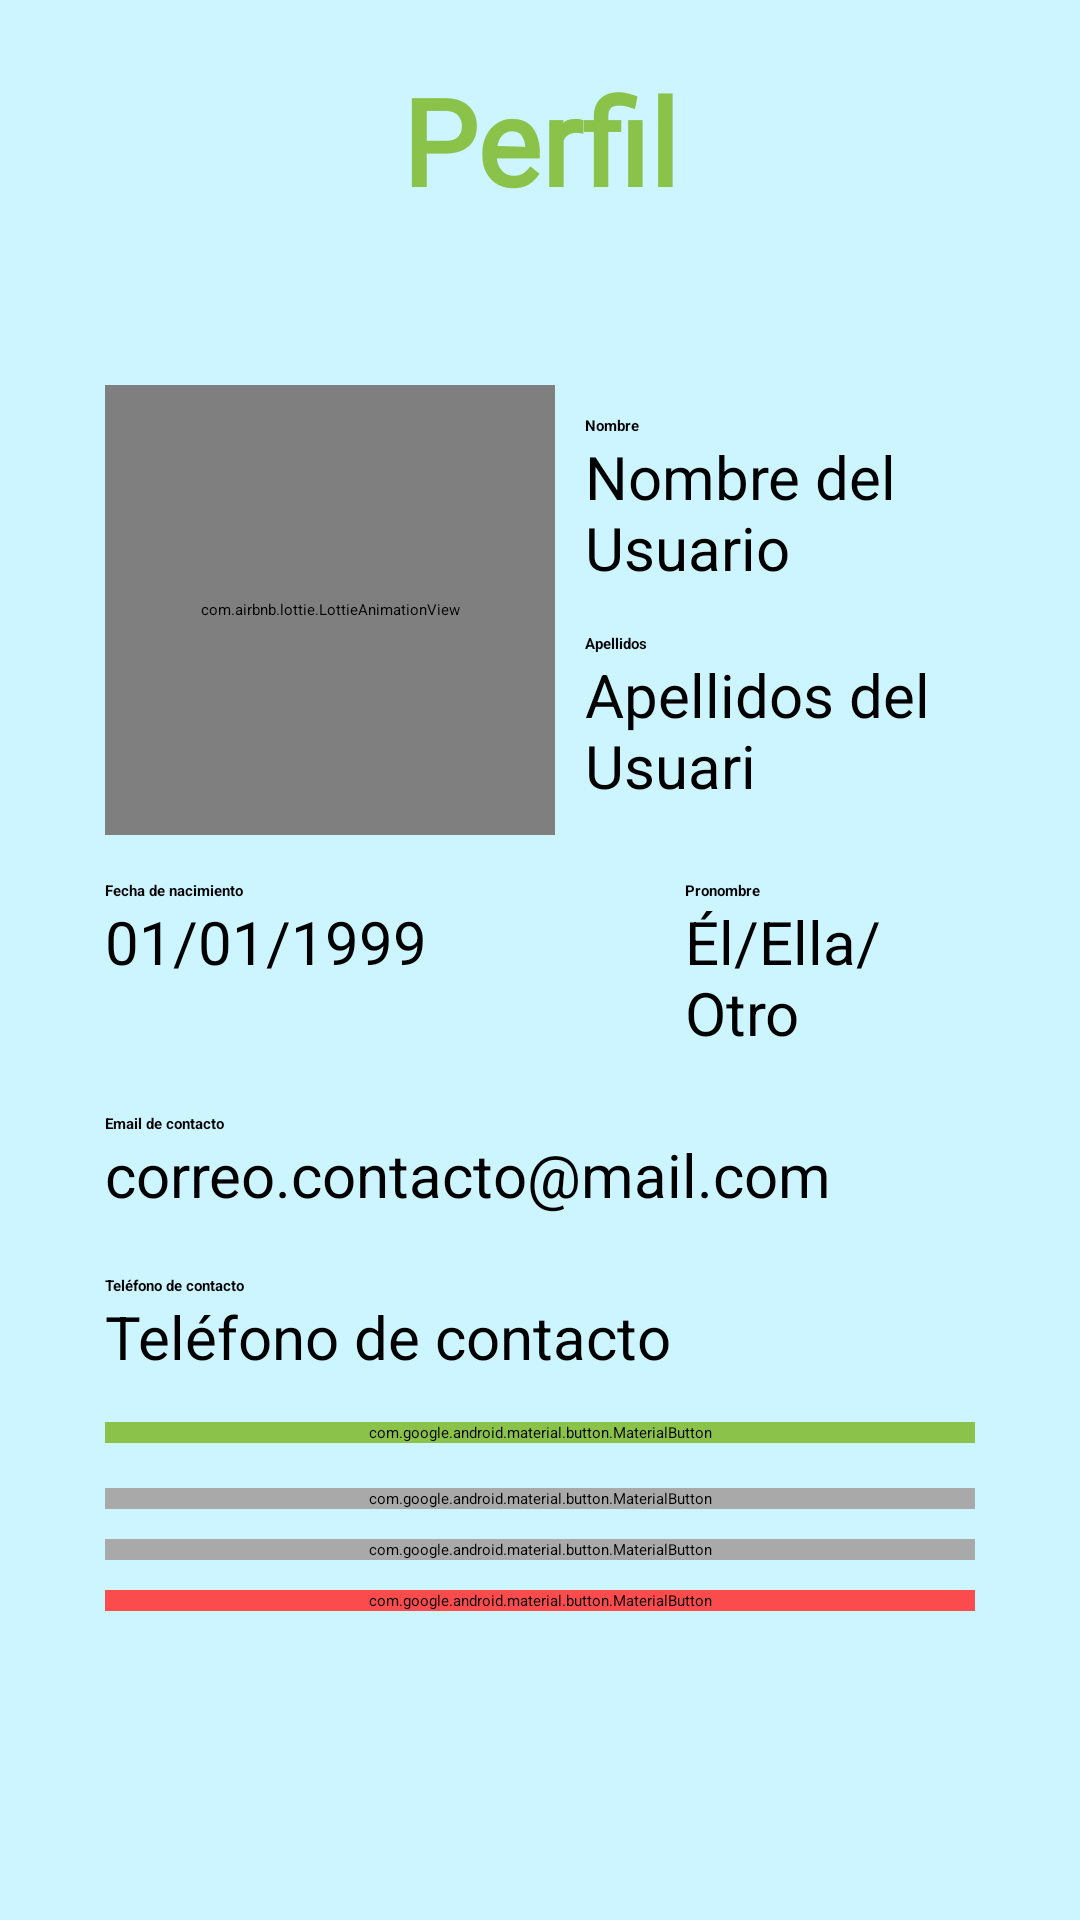

Here is an Android app screen rendered from its layout file. Give the layout XML and the strings, colors and styles it references.
<!-- AndroidManifest.xml: application theme Theme.MyPet -->
<!-- res/layout/fragment_profile.xml -->
<?xml version="1.0" encoding="utf-8"?>
<androidx.constraintlayout.widget.ConstraintLayout xmlns:android="http://schemas.android.com/apk/res/android"
    xmlns:app="http://schemas.android.com/apk/res-auto"
    xmlns:tools="http://schemas.android.com/tools"
    android:id="@+id/main"
    android:layout_width="match_parent"
    android:layout_height="match_parent"
    android:background="#CCF5FF"
    android:orientation="vertical">

    <TextView
        android:id="@+id/tvContent"
        android:layout_width="0dp"
        android:layout_height="wrap_content"
        android:fontFamily="@font/milkshake"
        android:padding="20dp"
        android:text="Perfil"
        android:textAlignment="center"
        android:textColor="#8BC34A"
        android:textSize="40sp"
        android:textStyle="bold"
        app:layout_constraintTop_toTopOf="parent"
        app:layout_constraintStart_toStartOf="parent"
        app:layout_constraintEnd_toEndOf="parent" />

    <androidx.constraintlayout.widget.ConstraintLayout
        android:id="@+id/clProfileInfo"
        android:layout_width="0dp"
        android:layout_height="0dp"
        android:padding="35dp"
        app:layout_constraintTop_toBottomOf="@id/tvContent"
        app:layout_constraintBottom_toBottomOf="parent"
        app:layout_constraintStart_toStartOf="parent"
        app:layout_constraintEnd_toEndOf="parent">

        <FrameLayout
            android:id="@+id/profilePicContainer"
            android:layout_width="150dp"
            android:layout_height="150dp"
            app:layout_constraintTop_toTopOf="parent"
            app:layout_constraintStart_toStartOf="parent">

            <com.airbnb.lottie.LottieAnimationView
                android:id="@+id/lottieProfile"
                android:layout_width="match_parent"
                android:layout_height="match_parent"
                app:lottie_autoPlay="true"
                app:lottie_loop="true"
                app:lottie_rawRes="@raw/noprofilepic"
                android:scaleType="centerCrop" />

            <com.google.android.material.imageview.ShapeableImageView
                android:id="@+id/ivProfilePic"
                android:layout_width="match_parent"
                android:layout_height="match_parent"
                android:scaleType="centerCrop"
                android:visibility="gone"
                app:shapeAppearanceOverlay="@style/CircleImageStyle" />
        </FrameLayout>

        <LinearLayout
            android:id="@+id/llProfileName"
            android:layout_width="0dp"
            android:layout_height="wrap_content"
            android:orientation="vertical"
            android:layout_marginTop="10dp"
            android:layout_marginBottom="15dp"
            android:layout_marginStart="10dp"
            app:layout_constraintStart_toEndOf="@id/profilePicContainer"
            app:layout_constraintTop_toTopOf="parent"
            app:layout_constraintEnd_toEndOf="parent">
            <TextView
                android:id="@+id/tvProfileName"
                android:layout_width="match_parent"
                android:layout_height="wrap_content"
                android:text="Nombre"
                android:textStyle="bold"/>

            <TextView
                android:id="@+id/tvProfileNameText"
                android:layout_width="match_parent"
                android:layout_height="wrap_content"
                android:layout_marginBottom="5dp"
                android:text="Nombre del Usuario"
                android:textSize="20sp"/>
        </LinearLayout>


        <LinearLayout
            android:id="@+id/llProfileLastname"
            android:layout_width="0dp"
            android:layout_height="wrap_content"
            android:orientation="vertical"
            android:layout_marginTop="10dp"
            android:layout_marginBottom="15dp"
            android:layout_marginStart="10dp"
            app:layout_constraintTop_toBottomOf="@id/llProfileName"
            app:layout_constraintStart_toEndOf="@id/profilePicContainer"
            app:layout_constraintEnd_toEndOf="parent">
            <TextView
                android:id="@+id/tvProfileLastname"
                android:layout_width="match_parent"
                android:layout_height="wrap_content"
                app:layout_constraintStart_toEndOf="@id/ivProfilePic"
                app:layout_constraintEnd_toEndOf="parent"
                app:layout_constraintTop_toBottomOf="@id/tvProfileNameText"
                android:text="Apellidos"
                android:textStyle="bold"
                />

            <TextView
                android:id="@+id/tvProfileLastnameText"
                android:layout_width="match_parent"
                android:layout_height="wrap_content"
                android:layout_marginBottom="5dp"
                app:layout_constraintStart_toEndOf="@id/ivProfilePic"
                app:layout_constraintEnd_toEndOf="parent"
                app:layout_constraintTop_toBottomOf="@id/tvProfileLastname"
                android:text="Apellidos del Usuari"
                android:textSize="20sp"/>
        </LinearLayout>


        <LinearLayout
            android:id="@+id/llProfileBirthdateGender"
            android:layout_width="0dp"
            android:layout_height="wrap_content"
            android:layout_marginVertical="15dp"
            android:orientation="horizontal"
            android:weightSum="3"
            app:layout_constraintTop_toBottomOf="@+id/profilePicContainer"
            app:layout_constraintStart_toStartOf="parent"
            app:layout_constraintEnd_toEndOf="parent">

            <LinearLayout
                android:layout_width="0dp"
                android:layout_height="wrap_content"
                android:paddingEnd="5dp"
                android:layout_weight="2"
                android:orientation="vertical">
                <TextView
                    android:id="@+id/tvProfileBirthdate"
                    android:layout_width="match_parent"
                    android:layout_height="match_parent"
                    android:text="Fecha de nacimiento"
                    android:textStyle="bold"/>

                <TextView
                    android:id="@+id/tvProfileBirthdateText"
                    android:layout_width="match_parent"
                    android:layout_height="wrap_content"
                    android:layout_marginBottom="5dp"
                    android:text="01/01/1999"
                    android:textSize="20sp"/>
            </LinearLayout>

            <LinearLayout
                android:layout_width="0dp"
                android:layout_height="wrap_content"
                android:layout_weight="1"
                android:orientation="vertical">
                <TextView
                    android:id="@+id/tvProfileGender"
                    android:layout_width="match_parent"
                    android:layout_height="match_parent"
                    android:text="Pronombre"
                    android:textStyle="bold"
                    />

                <TextView
                    android:id="@+id/tvProfileGenderText"
                    android:layout_width="match_parent"
                    android:layout_height="wrap_content"
                    android:layout_marginBottom="5dp"
                    android:text="Él/Ella/Otro"
                    android:textSize="20sp"/>
            </LinearLayout>
        </LinearLayout>

        <LinearLayout
            android:id="@+id/llProfileEmail"
            android:layout_width="0dp"
            android:layout_height="wrap_content"
            android:orientation="vertical"
            android:layout_marginVertical="15dp"
            app:layout_constraintTop_toBottomOf="@id/llProfileBirthdateGender"
            app:layout_constraintStart_toStartOf="parent"
            app:layout_constraintEnd_toEndOf="parent">
            <TextView
                android:id="@+id/tvProfileEmail"
                android:layout_width="match_parent"
                android:layout_height="wrap_content"
                android:text="Email de contacto"
                android:textStyle="bold"
                />

            <TextView
                android:id="@+id/tvProfileEmailText"
                android:layout_width="match_parent"
                android:layout_height="wrap_content"
                android:layout_marginBottom="5dp"
                android:text="correo.contacto@mail.com"
                android:textSize="20sp"/>
        </LinearLayout>

        <LinearLayout
            android:id="@+id/llProfilePhone"
            android:layout_width="0dp"
            android:layout_height="wrap_content"
            android:orientation="vertical"
            android:layout_marginVertical="15dp"
            app:layout_constraintTop_toBottomOf="@id/llProfileEmail"
            app:layout_constraintStart_toStartOf="parent"
            app:layout_constraintEnd_toEndOf="parent">
            <TextView
                android:id="@+id/tvProfilePhone"
                android:layout_width="match_parent"
                android:layout_height="wrap_content"
                android:text="Teléfono de contacto"
                android:textStyle="bold"
                />

            <TextView
                android:id="@+id/tvProfilePhoneText"
                android:layout_width="match_parent"
                android:layout_height="wrap_content"
                android:layout_marginBottom="5dp"
                android:text="Teléfono de contacto"
                android:textSize="20sp"/>
        </LinearLayout>

        <com.google.android.material.button.MaterialButton
            android:id="@+id/btnProfileEdit"
            app:icon="@drawable/ic_edit"
            android:layout_marginVertical="10dp"
            android:text="Editar Perfil"
            android:layout_width="match_parent"
            android:layout_height="wrap_content"
            android:backgroundTint="#8BC34A"
            app:layout_constraintTop_toBottomOf="@id/llProfilePhone">

        </com.google.android.material.button.MaterialButton>

        <com.google.android.material.button.MaterialButton
            android:id="@+id/btnProfileEmailEdit"
            app:icon="@drawable/ic_at_symbol"
            android:layout_marginTop="15dp"
            android:layout_marginBottom="10dp"
            android:text="Cambiar email"
            android:layout_width="match_parent"
            android:layout_height="wrap_content"
            android:backgroundTint="#A9A9A9"
            app:layout_constraintTop_toBottomOf="@id/btnProfileEdit">
        </com.google.android.material.button.MaterialButton>

        <com.google.android.material.button.MaterialButton
            android:id="@+id/btnProfilePasswordEdit"
            app:icon="@drawable/ic_key_password"
            android:layout_marginVertical="10dp"
            android:text="Cambiar contraseña"
            android:layout_width="match_parent"
            android:layout_height="wrap_content"
            android:backgroundTint="#A9A9A9"
            app:layout_constraintTop_toBottomOf="@id/btnProfileEmailEdit">
        </com.google.android.material.button.MaterialButton>

        <com.google.android.material.button.MaterialButton
            android:id="@+id/btnLogout"
            android:layout_width="0dp"
            android:layout_height="wrap_content"
            android:layout_marginVertical="10dp"
            android:text="Cerrar Sesión"
            android:backgroundTint="#FA4C4C"
            app:icon="@drawable/ic_logout"
            app:layout_constraintStart_toStartOf="parent"
            app:layout_constraintEnd_toEndOf="parent"
            app:layout_constraintTop_toBottomOf="@+id/btnProfilePasswordEdit" />

    </androidx.constraintlayout.widget.ConstraintLayout>
</androidx.constraintlayout.widget.ConstraintLayout>
<!-- resources referenced by this layout -->
<resources>
  <!-- drawable ic_at_symbol (drawable) -->
  <vector xmlns:android="http://schemas.android.com/apk/res/android"
      android:width="800dp"
      android:height="800dp"
      android:viewportWidth="24"
      android:viewportHeight="24">
    <path
        android:pathData="M12,4C7.582,4 4,7.582 4,12C4,16.418 7.582,20 12,20C13.202,20 14.34,19.735 15.361,19.262C15.862,19.03 16.456,19.248 16.688,19.749C16.921,20.25 16.703,20.844 16.202,21.077C14.923,21.67 13.499,22 12,22C6.477,22 2,17.523 2,12C2,6.477 6.477,2 12,2C17.523,2 22,6.477 22,12L22,12.019C21.958,14.209 21.261,15.684 20.233,16.599C19.229,17.493 18.04,17.737 17.211,17.737C16.018,17.737 14.971,17.118 14.373,16.183C12.296,18.018 9.303,18.421 7.454,16.368C5.528,14.228 6.065,10.655 8.12,8.372C10.108,6.163 13.723,5.31 15.798,7.866C15.976,7.378 16.504,7.104 17.011,7.249C17.542,7.4 17.85,7.953 17.699,8.485C17.106,10.561 16.407,12.618 15.885,14.712C16.037,15.301 16.574,15.737 17.211,15.737C17.69,15.737 18.358,15.591 18.903,15.106C19.422,14.643 19.965,13.752 20,11.991C19.995,7.577 16.415,4 12,4ZM14.353,12.914C14.423,12.674 14.606,12.033 14.82,11.286C15.053,10.467 14.751,9.68 14.112,8.97C13.193,7.949 11.22,7.917 9.607,9.71C7.984,11.512 7.925,13.901 8.941,15.03C9.86,16.051 11.833,16.083 13.446,14.29C13.819,13.875 14.17,13.446 14.353,12.914Z"
        android:fillColor="#000000"
        android:fillType="evenOdd"/>
  </vector>
  <!-- drawable ic_edit: vector/xml drawable (drawable, 2210 chars, omitted) -->
  <!-- drawable ic_key_password (drawable) -->
  <vector xmlns:android="http://schemas.android.com/apk/res/android"
      android:width="800dp"
      android:height="800dp"
      android:viewportWidth="24"
      android:viewportHeight="24">
    <path
        android:pathData="M15.681,14.587C19.171,14.587 22,11.769 22,8.293C22,4.818 19.171,2 15.681,2C12.191,2 9.361,4.818 9.361,8.293C9.361,9.903 10.096,11.074 10.096,11.074L2.454,18.685C2.112,19.026 1.631,19.914 2.454,20.734L3.336,21.612C3.679,21.905 4.541,22.315 5.247,21.612L6.275,20.588C7.304,21.612 8.48,21.027 8.921,20.441C9.655,19.417 8.774,18.392 8.774,18.392L9.068,18.1C10.478,19.504 11.713,18.685 12.154,18.1C12.889,17.075 12.154,16.051 12.154,16.051C11.86,15.465 11.272,15.465 12.007,14.733L12.889,13.855C13.594,14.441 15.044,14.587 15.681,14.587Z"
        android:strokeLineJoin="round"
        android:strokeWidth="1.5"
        android:fillColor="#00000000"
        android:strokeColor="#1C274C"/>
    <path
        android:pathData="M17.885,8.294C17.885,9.506 16.898,10.489 15.681,10.489C14.464,10.489 13.477,9.506 13.477,8.294C13.477,7.081 14.464,6.098 15.681,6.098C16.898,6.098 17.885,7.081 17.885,8.294Z"
        android:strokeWidth="1.5"
        android:fillColor="#00000000"
        android:strokeColor="#1C274C"/>
  </vector>
  <style name="CircleImageStyle">
          <item name="cornerFamily">rounded</item>
          <item name="cornerSize">75dp</item>
      </style>
</resources>
